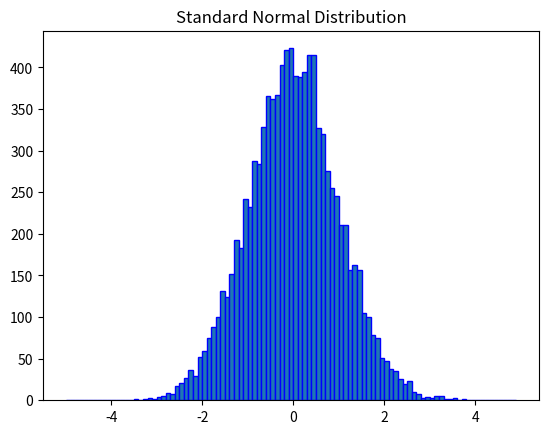

Reproduce this figure in Python.
import numpy as np
import matplotlib.pyplot as plt
import seaborn as sns
#fixing the seed for reproducibility
#of the result
np.random.seed(10)

size = 10000
#drawing 10000 sample from
#standard normal distribution
rng = np.random.default_rng()
rng.standard_normal()

sample = rng.standard_normal(size)
bin = np.arange(-5,5,0.1)
plt.hist(sample, bins=bin, edgecolor='blue')

# sns.kdeplot(rng.standard_normal( size))
# sns.kdeplot(rng.standard_normal( size))
# sns.kdeplot(rng.standard_normal(size))
#
# plt.legend([r"$\mu = 0, \sigma = 1$",
#             r"$\mu = 0, \sigma = 1$",
#             r"$\mu = 0, \sigma = 1$"])
plt.title("Standard Normal Distribution")
plt.show()
print("\n************Original array:")
print(sample)
r1 = np.mean(sample)
r2 = np.average(sample)
print("\n************the Mean:")
print("Mean of the random variables directly: ", r1)
print("Mean of the formula: ", r2)
r1= np.var(sample)
r2 = np.mean((sample - np.mean(sample)) ** 2 )
print("\n************the Variance:")
print("Variance of the random variables directly: ", r1)
print("Variance of the formula: ", r2)
